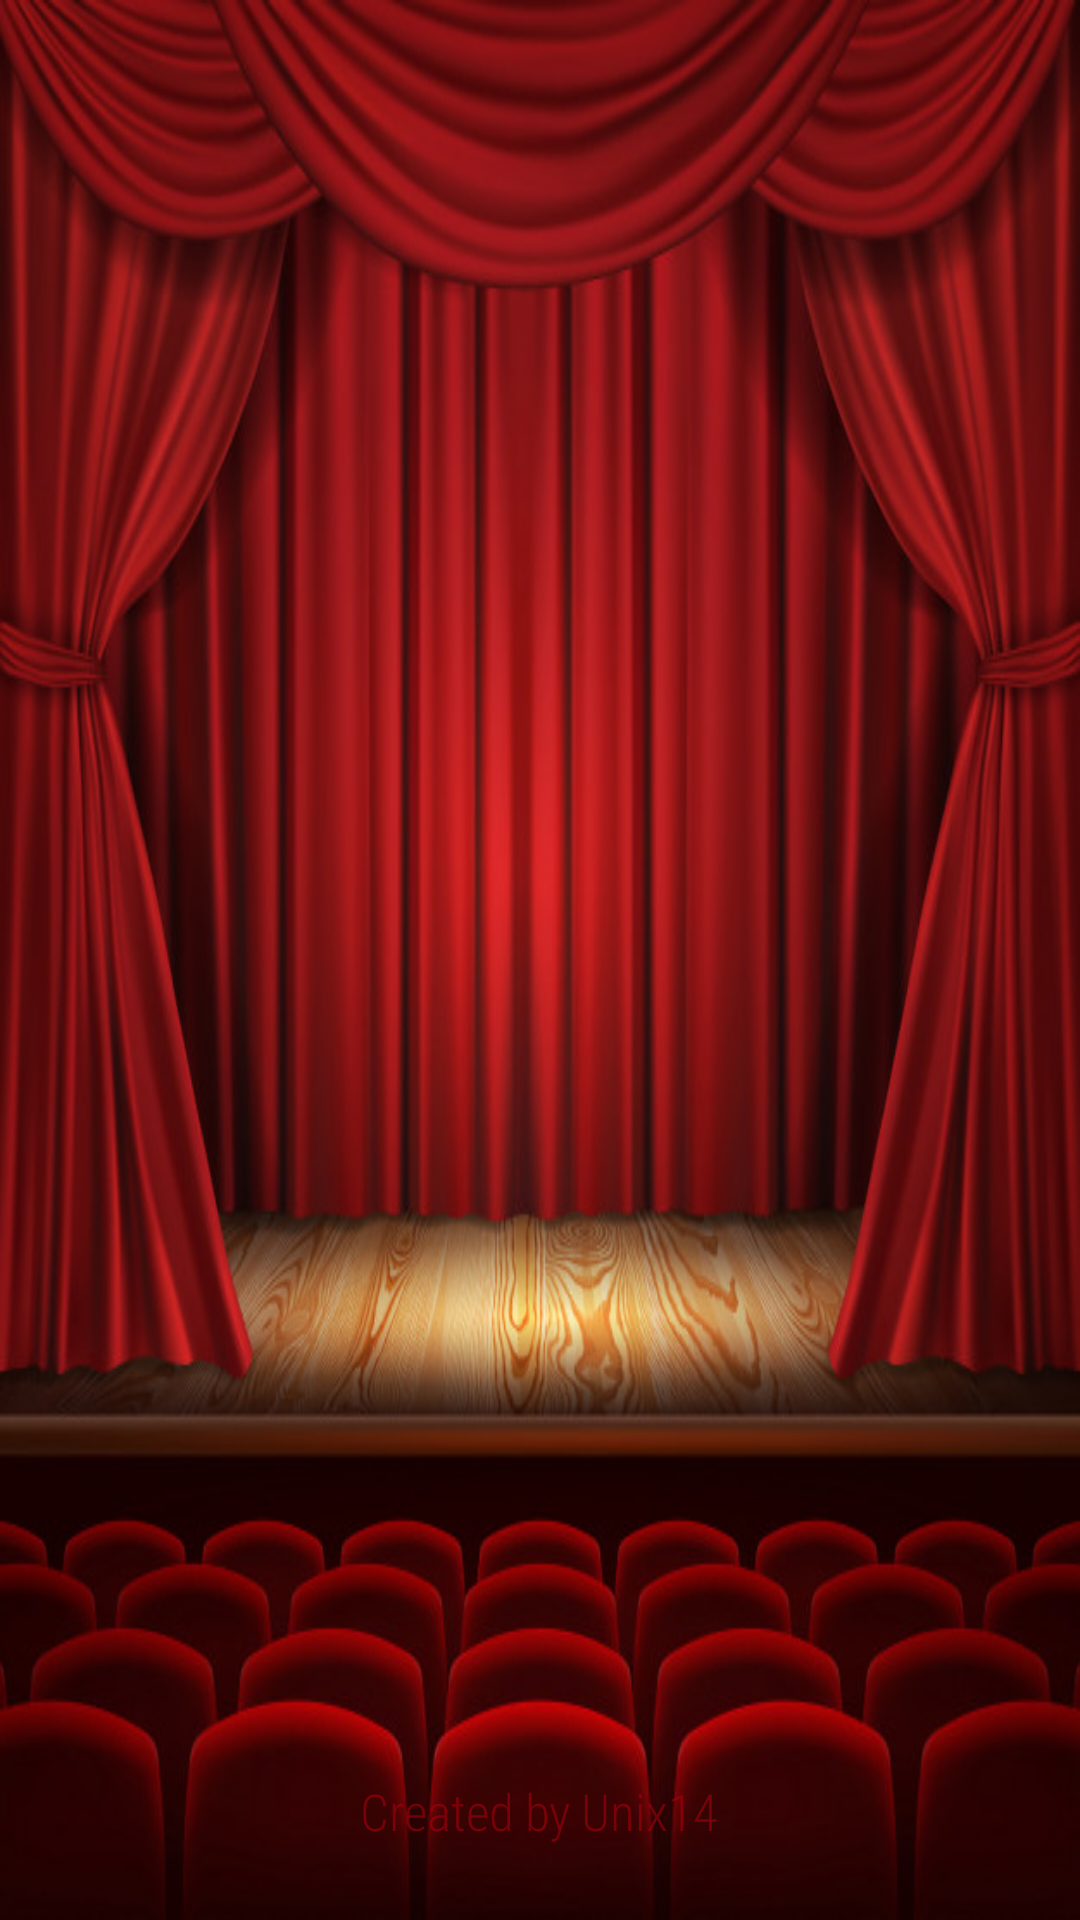

Here is an Android app screen rendered from its layout file. Give the layout XML and the strings, colors and styles it references.
<!-- AndroidManifest.xml: application theme AppTheme -->
<!-- res/layout/activity_splash.xml -->
<?xml version="1.0" encoding="utf-8"?>
<FrameLayout
    xmlns:android="http://schemas.android.com/apk/res/android"
    xmlns:tools="http://schemas.android.com/tools"
    android:layout_width="match_parent"
    android:layout_height="match_parent"
    android:background="@mipmap/theatre_image"
    tools:context=".features.splash.SplashActivity">

    <LinearLayout
        android:id="@+id/splashActLoadingLayout"
        android:background="@drawable/rounded_white_alpha_background"
        android:orientation="vertical"
        android:layout_gravity="center"
        android:alpha="0"
        tools:alpha="1"
        android:layout_margin="50dp"
        android:layout_width="match_parent"
        android:layout_height="wrap_content">


        <TextView
            android:text="@string/app_name"
            style="@style/SplashTitleStyle"
            android:layout_margin="15dp"
            android:layout_gravity="center"
            android:layout_width="wrap_content"
            android:layout_height="wrap_content"/>

        <ProgressBar
            android:id="@+id/splashActPb"
            tools:visibility="visible"
            android:layout_marginBottom="15dp"
            style="@style/ProgressBarStyle" />

    </LinearLayout>

    <LinearLayout
        android:background="@drawable/rounded_white_alpha_background"
        android:orientation="vertical"
        android:layout_gravity="bottom"
        android:gravity="center"
        android:alpha="0.58"
        android:layout_marginStart="50dp"
        android:layout_marginEnd="50dp"
        android:layout_marginBottom="25dp"
        android:layout_width="match_parent"
        android:layout_height="wrap_content">

        <TextView
            style="@style/MovieDetailsSubTitleStyle"
            android:layout_width="wrap_content"
            android:layout_height="wrap_content"
            android:text="Created by Unix14"/>
    </LinearLayout>

</FrameLayout>
<!-- resources referenced by this layout -->
<resources>
  <!-- drawable rounded_white_alpha_background (drawable) -->
  <?xml version="1.0" encoding="utf-8"?>
  <shape xmlns:android="http://schemas.android.com/apk/res/android"
         android:shape="rectangle">
  
      <solid android:color="@color/white_20" />
  
      <corners android:radius="25dp"/>
  
  
  </shape>
  <!-- mipmap theatre_image: jpg bitmap (mipmap-xxhdpi, 96565 bytes) -->
  <string name="app_name">TheMovieDB</string>
  <style name="MovieDetailsSubTitleStyle">
          <item name="android:textSize">17sp</item>
          <item name="android:textColor">@color/dark_red</item>
          <item name="android:fontFamily">sans-serif-condensed-light</item>
      </style>
  <style name="ProgressBarStyle" parent="AppTheme">
          <item name="android:progressTint">@color/dark_red</item>
          <item name="android:visibility">gone</item>
          <item name="android:indeterminate">true</item>
          <item name="android:layout_width">wrap_content</item>
          <item name="android:layout_height">wrap_content</item>
          <item name="android:layout_gravity">center</item>
          <item name="colorAccent">@color/dark_red</item>
      </style>
  <style name="AppTheme" parent="Theme.AppCompat.Light.NoActionBar">
          
          <item name="colorPrimary">@color/dark_blue</item>
          <item name="colorPrimaryDark">@color/black</item>
          <item name="colorAccent">@color/colorAccent</item>
          <item name="android:navigationBarColor">@color/black</item>
      </style>
  <color name="dark_red">#aa000f</color>
  <color name="dark_blue">#0f216f</color>
  <color name="black">#000000</color>
  <color name="colorAccent">#f0aa000f</color>
</resources>
